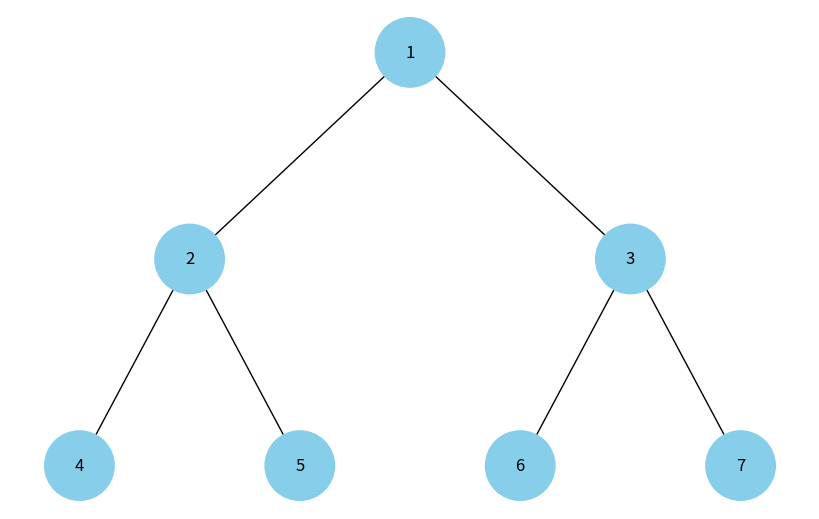

The matplotlib source for this figure:
import uuid
import networkx as nx
import matplotlib.pyplot as plt

class MinHeapNode:
    def __init__(self, key, color="skyblue"):
        self.left = None
        self.right = None
        self.val = key
        self.color = color
        self.id = str(uuid.uuid4())

def add_edges(graph, node, pos, x=0, y=0, layer=1):
    if node is not None:
        graph.add_node(node.id, color=node.color, label=node.val)
        if node.left:
            graph.add_edge(node.id, node.left.id)
            l = x - 1 / 2 ** layer
            pos[node.left.id] = (l, y - 1)
            l = add_edges(graph, node.left, pos, x=l, y=y - 1, layer=layer + 1)
        if node.right:
            graph.add_edge(node.id, node.right.id)
            r = x + 1 / 2 ** layer
            pos[node.right.id] = (r, y - 1)
            r = add_edges(graph, node.right, pos, x=r, y=y - 1, layer=layer + 1)
    return graph

def draw_heap(heap_root):
    heap = nx.DiGraph()
    pos = {heap_root.id: (0, 0)}
    heap = add_edges(heap, heap_root, pos)

    colors = [node[1]['color'] for node in heap.nodes(data=True)]
    labels = {node[0]: node[1]['label'] for node in heap.nodes(data=True)}

    plt.figure(figsize=(8, 5))
    nx.draw(heap, pos=pos, labels=labels, arrows=False, node_size=2500, node_color=colors)
    plt.show()

# Створення бінарної купи
root = MinHeapNode(1)
root.left = MinHeapNode(2)
root.right = MinHeapNode(3)
root.left.left = MinHeapNode(4)
root.left.right = MinHeapNode(5)
root.right.left = MinHeapNode(6)
root.right.right = MinHeapNode(7)

# Відображення бінарної купи
draw_heap(root)
